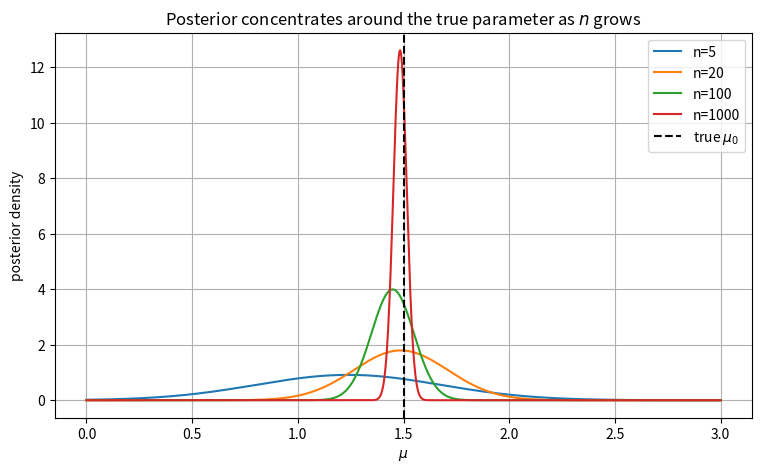
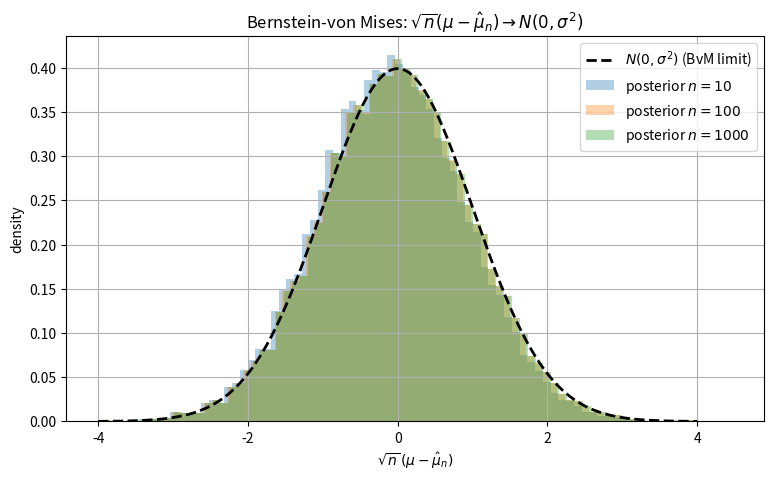
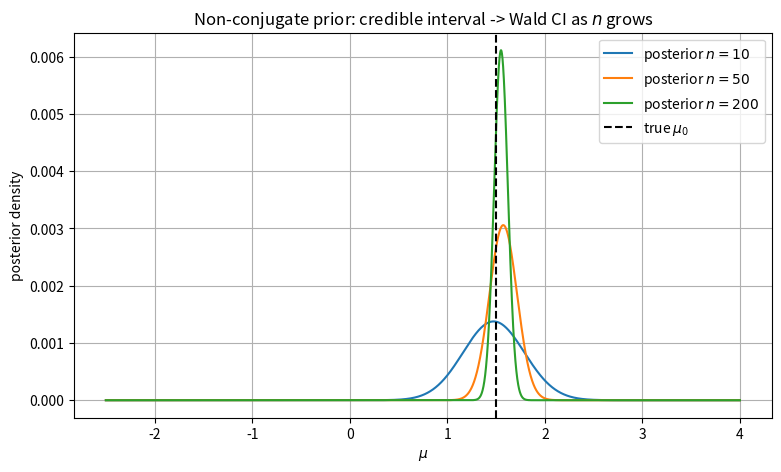

Here is the Python script that generated these plots, in order:
# If anything is missing, uncomment and run once:
# !pip install numpy scipy matplotlib

import numpy as np
import matplotlib.pyplot as plt
import scipy
from scipy import stats

np.random.seed(42)
rng = np.random.default_rng(42)
plt.rcParams["figure.figsize"] = (9, 5)
plt.rcParams["axes.grid"] = True

print("Ready. NumPy", np.__version__, "| SciPy", scipy.__version__)


# Conjugate normal-mean model: watch the posterior concentrate as n grows.
mu0, tau2, sigma2, mu_true = 0.0, 4.0, 1.0, 1.5
ns = [5, 20, 100, 1000]
rng = np.random.default_rng(42)
grid = np.linspace(mu_true - 1.5, mu_true + 1.5, 1000)

fig, ax = plt.subplots()
print(f"{'n':>6} {'post_mean':>12} {'xbar':>10} {'post_var':>12} {'sigma^2/n':>12}")
for n in ns:
    X = rng.normal(loc=mu_true, scale=np.sqrt(sigma2), size=n)
    xbar = X.mean()
    post_var = 1.0 / (1.0/tau2 + n/sigma2)
    post_mean = post_var * (mu0/tau2 + n*xbar/sigma2)
    ax.plot(grid, stats.norm.pdf(grid, loc=post_mean, scale=np.sqrt(post_var)),
            label=rf"n={n}")
    print(f"{n:>6} {post_mean:>12.4f} {xbar:>10.4f} {post_var:>12.6f} {sigma2/n:>12.6f}")

ax.axvline(mu_true, color="k", ls="--", label=r"true $\mu_0$")
ax.set_xlabel(r"$\mu$"); ax.set_ylabel("posterior density")
ax.set_title("Posterior concentrates around the true parameter as $n$ grows")
ax.legend(); plt.show()

print("As n grows: post_mean -> xbar -> mu_true, and post_var -> sigma^2/n.")


# Bernstein-von Mises: posterior of sqrt(n)(mu - mu_hat) -> N(0, sigma^2).
mu0, tau2, sigma2, mu_true = 0.0, 4.0, 1.0, 1.5
rng = np.random.default_rng(7)
z_grid = np.linspace(-4, 4, 1000)

fig, ax = plt.subplots()
ax.plot(z_grid, stats.norm.pdf(z_grid, scale=np.sqrt(sigma2)),
        "k--", lw=2, label=rf"$N(0,\sigma^2)$ (BvM limit)")
for n in [10, 100, 1000]:
    X = rng.normal(loc=mu_true, scale=np.sqrt(sigma2), size=n)
    xbar = X.mean()                                  # MLE mu_hat
    post_var = 1.0 / (1.0/tau2 + n/sigma2)
    post_mean = post_var * (mu0/tau2 + n*xbar/sigma2)
    draws = stats.norm.rvs(loc=post_mean, scale=np.sqrt(post_var),
                           size=20000, random_state=42)
    z = np.sqrt(n) * (draws - xbar)                  # posterior of sqrt(n)(mu - mu_hat)
    ax.hist(z, bins=80, density=True, alpha=0.35, label=rf"posterior $n={n}$")
ax.set_xlabel(r"$\sqrt{n}\,(\mu-\hat\mu_n)$"); ax.set_ylabel("density")
ax.set_title(r"Bernstein-von Mises: $\sqrt{n}(\mu-\hat\mu_n) \to N(0,\sigma^2)$")
ax.legend(); plt.show()

print("For large n the histogram of sqrt(n)(mu-mu_hat) matches N(0, sigma^2):")
print("the prior's influence vanishes and the posterior is centered at the MLE.")


# Non-conjugate prior (Student-t, df=3) on mu; posterior by grid.
mu0, sigma2, mu_true = 0.0, 1.0, 1.5
rng = np.random.default_rng(123)
grid = np.linspace(-2.5, 4.0, 6001)
log_prior = stats.t.logpdf(grid, df=3, loc=mu0)     # non-conjugate, heavy-tailed

def grid_posterior(n):
    X = rng.normal(loc=mu_true, scale=np.sqrt(sigma2), size=n)
    xbar = X.mean()
    # Likelihood of mu from the sufficient statistic xbar ~ N(mu, sigma^2/n).
    log_lik = stats.norm.logpdf(xbar, loc=grid, scale=np.sqrt(sigma2/n))
    log_post = log_prior + log_lik
    log_post -= log_post.max()
    post = np.exp(log_post); post /= post.sum()
    cdf = np.cumsum(post)
    cred = grid[np.searchsorted(cdf, [0.025, 0.975])]
    wald = (xbar - 1.96*np.sqrt(sigma2/n), xbar + 1.96*np.sqrt(sigma2/n))
    return xbar, cred, wald, post

fig, ax = plt.subplots()
print(f"{'n':>6} {'cred_low':>10} {'cred_high':>10} {'wald_low':>10} {'wald_high':>10}")
for n in [10, 50, 200]:
    xbar, cred, wald, post = grid_posterior(n)
    ax.plot(grid, post, label=rf"posterior $n={n}$")
    print(f"{n:>6} {cred[0]:>10.4f} {cred[1]:>10.4f} {wald[0]:>10.4f} {wald[1]:>10.4f}")
ax.axvline(mu_true, color="k", ls="--", label=r"true $\mu_0$")
ax.set_xlabel(r"$\mu$"); ax.set_ylabel("posterior density")
ax.set_title("Non-conjugate prior: credible interval -> Wald CI as $n$ grows")
ax.legend(); plt.show()

print("The credible and Wald intervals agree to several decimals by n=200,")
print("even though the prior is non-conjugate: that is Bernstein-von Mises at work.")
